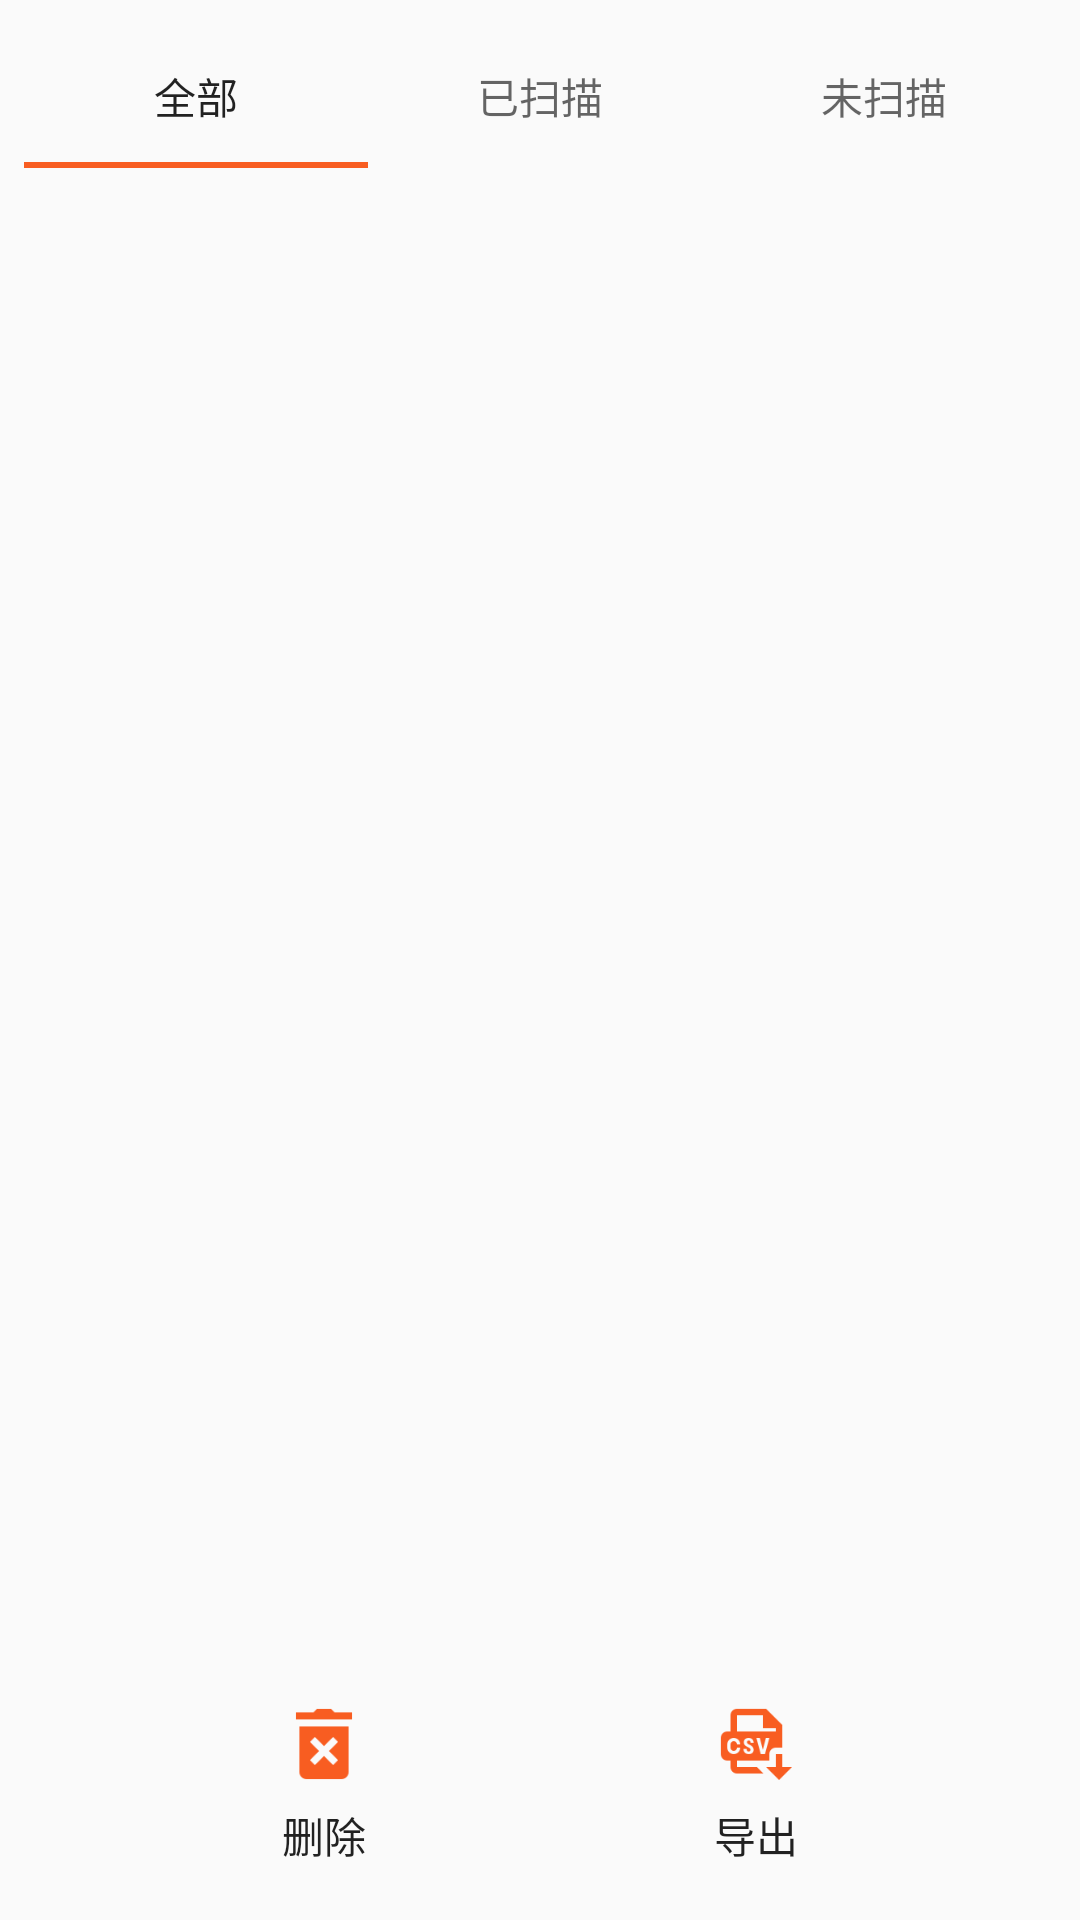

Reconstruct the res/layout file that produces this screen, plus the resources it refers to.
<!-- AndroidManifest.xml: application theme AppTheme -->
<!-- res/layout/fragment_detail_list.xml -->
<?xml version="1.0" encoding="utf-8"?>
<layout xmlns:android="http://schemas.android.com/apk/res/android"
    xmlns:app="http://schemas.android.com/apk/res-auto"
    xmlns:tools="http://schemas.android.com/tools">

    <data>

        <variable
            name="viewModel"
            type="com.powerdata.barcode.viewModel.DetailListViewModel" />
    </data>

    <androidx.constraintlayout.widget.ConstraintLayout
        android:layout_width="match_parent"
        android:layout_height="match_parent"
        android:padding="8dp"
        tools:context=".ui.fragment.BarcodeDetailListFragment">

        <com.google.android.material.tabs.TabLayout
            android:id="@+id/tab_layout"
            android:layout_width="0dp"
            android:layout_height="wrap_content"
            app:layout_constraintEnd_toEndOf="parent"
            app:layout_constraintStart_toStartOf="parent"
            app:layout_constraintTop_toTopOf="parent">

            <com.google.android.material.tabs.TabItem
                android:layout_width="wrap_content"
                android:layout_height="wrap_content"
                android:text="全部" />

            <com.google.android.material.tabs.TabItem
                android:layout_width="wrap_content"
                android:layout_height="wrap_content"
                android:text="已扫描" />

            <com.google.android.material.tabs.TabItem
                android:layout_width="wrap_content"
                android:layout_height="wrap_content"
                android:text="未扫描" />
        </com.google.android.material.tabs.TabLayout>


        <androidx.recyclerview.widget.RecyclerView
            android:id="@+id/recycler_view"
            android:layout_width="0dp"
            android:layout_height="0dp"
            android:layout_marginTop="16dp"
            android:layout_marginBottom="16dp"
            app:layout_constraintBottom_toTopOf="@+id/delete_button"
            app:layout_constraintEnd_toEndOf="parent"
            app:layout_constraintStart_toStartOf="parent"
            app:layout_constraintTop_toBottomOf="@+id/tab_layout" />

        <Button
            android:id="@+id/delete_button"
            style="@style/AppTheme.Button.Image"
            android:layout_width="wrap_content"
            android:layout_height="wrap_content"
            android:drawableTop="@drawable/ic_action_delete"
            android:text="@string/text_delete"
            app:layout_constraintBottom_toBottomOf="parent"
            app:layout_constraintEnd_toStartOf="@+id/export_button"
            app:layout_constraintStart_toStartOf="parent" />

        <Button
            android:id="@+id/export_button"
            style="@style/AppTheme.Button.Image"
            android:layout_width="wrap_content"
            android:layout_height="wrap_content"
            android:drawableTop="@drawable/ic_action_export"
            android:text="@string/text_export"
            app:layout_constraintBottom_toBottomOf="@+id/delete_button"
            app:layout_constraintEnd_toEndOf="parent"
            app:layout_constraintStart_toEndOf="@+id/delete_button"
            app:layout_constraintTop_toTopOf="@+id/delete_button" />

    </androidx.constraintlayout.widget.ConstraintLayout>
</layout>
<!-- resources referenced by this layout -->
<resources>
  <!-- drawable ic_action_delete: png bitmap (drawable-hdpi, 1074 bytes) -->
  <!-- drawable ic_action_export: png bitmap (drawable-hdpi, 1464 bytes) -->
  <string name="text_delete">删除</string>
  <string name="text_export">导出</string>
  <style name="AppTheme.Button.Image" parent="@style/Widget.AppCompat.Button.Borderless">
          <item name="android:drawablePadding">8dp</item>
      </style>
  <style name="AppTheme" parent="Theme.AppCompat.Light.NoActionBar">
          <item name="colorPrimary">@color/orange</item>
          <item name="colorPrimaryDark">@color/orange</item>
          <item name="colorAccent">@color/orange</item>
      </style>
  <color name="orange">#f85d21</color>
</resources>
